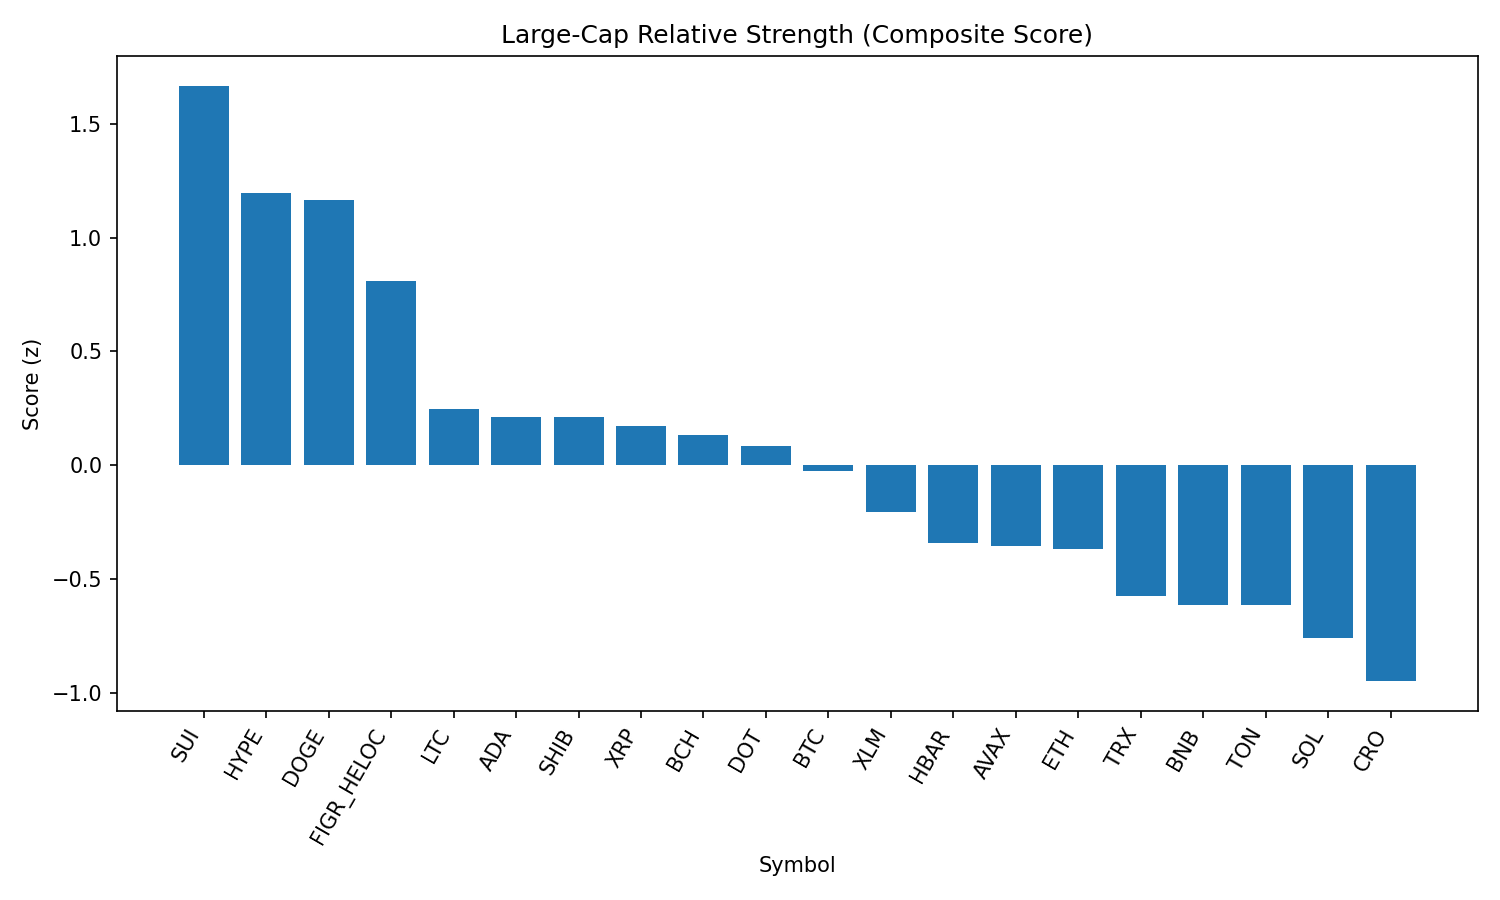

The data file committed next to this chart (first rows):
rank, name, symbol, price, pct_1h, pct_24h, pct_7d, pct_1h_vs_btc, pct_24h_vs_btc, pct_7d_vs_btc, market_cap_rank, market_cap, volume_usd, score
1, Sui, SUI, 3.41, 0.4605, 4.413, 5.856, 0.4211, 3.433, 2.805, 19, 12179354306, 1128485031, 1.667
2, Hyperliquid, HYPE, 46.92, 0.1276, 4.604, 7.011, 0.08815, 3.624, 3.961, 16, 12705794548, 399982280, 1.198
3, Dogecoin, DOGE, 0.2178, 0.5027, 2.613, 3.536, 0.4632, 1.633, 0.4854, 9, 32800262882, 2012939673, 1.165
4, Figure Heloc, FIGR_HELOC, 1.035, 0.1719, 3.618, 2.738, 0.1325, 2.638, -0.3128, 18, 12668663780, 217865460, 0.8071
5, Litecoin, LTC, 113.1, -0.004214, 2.43, 3.65, -0.04363, 1.45, 0.5992, 28, 8622368006, 508095163, 0.2462
6, Cardano, ADA, 0.8342, -0.08594, 3.065, 2.533, -0.1254, 2.085, -0.5178, 11, 30435531220, 1474364675, 0.2127
7, Shiba Inu, SHIB, 1.243e-05, -0.08201, 2.865, 3.434, -0.1214, 1.885, 0.3838, 31, 7323084698, 207733579, 0.2116
8, XRP, XRP, 2.85, 0.1072, 1.762, 1.561, 0.06774, 0.7817, -1.489, 3, 169719205178, 6450153690, 0.1732
9, Bitcoin Cash, BCH, 610.4, -0.5748, 3.668, 14.64, -0.6142, 2.688, 11.59, 20, 12159671526, 642232909, 0.1307
10, Polkadot, DOT, 3.83, 0.03799, 1.724, 2.571, -0.001422, 0.7443, -0.4796, 35, 5827557620, 231124486, 0.08405
11, Bitcoin, BTC, 111401, 0.03941, 0.98, 3.051, 0.0, 0.0, 0.0, 1, 2218388030724, 56336707647, -0.02446
12, Stellar, XLM, 0.36, -0.1178, 1.979, 0.8958, -0.1572, 0.9985, -2.155, 22, 11428680025, 191812096, -0.2043
13, Hedera, HBAR, 0.2194, -0.303, 3.348, -2.447, -0.3425, 2.368, -5.498, 25, 9300690205, 202704433, -0.3427
14, Avalanche, AVAX, 24.42, -0.04033, 0.08222, 4.876, -0.07975, -0.8978, 1.825, 23, 10311143869, 628849140, -0.3538
15, Ethereum, ETH, 4329, -0.01843, 0.5779, 0.3229, -0.05784, -0.4022, -2.728, 2, 522099491989, 38518643791, -0.3682
16, TRON, TRX, 0.3328, 0.09852, -0.5595, -0.9988, 0.05911, -1.539, -4.049, 10, 31500963880, 918009349, -0.5731
17, BNB, BNB, 850.4, -0.09856, 0.5074, -0.449, -0.138, -0.4726, -3.5, 5, 118369245967, 946524251, -0.6131
18, Toncoin, TON, 3.1, -0.061, -0.1902, 1.808, -0.1004, -1.17, -1.243, 30, 7963925197, 137951750, -0.6143
19, Solana, SOL, 204.9, -0.2666, 0.6707, 1.332, -0.306, -0.3093, -1.719, 6, 110869279656, 7703993436, -0.7599
20, Cronos, CRO, 0.2667, -0.1558, 0.4569, -4.866, -0.1952, -0.5231, -7.917, 26, 8967894139, 134235632, -0.9484
21, Chainlink, LINK, 22.38, -0.2058, -0.3043, -3.407, -0.2452, -1.284, -6.458, 13, 15160541809, 1282694187, -1.154
